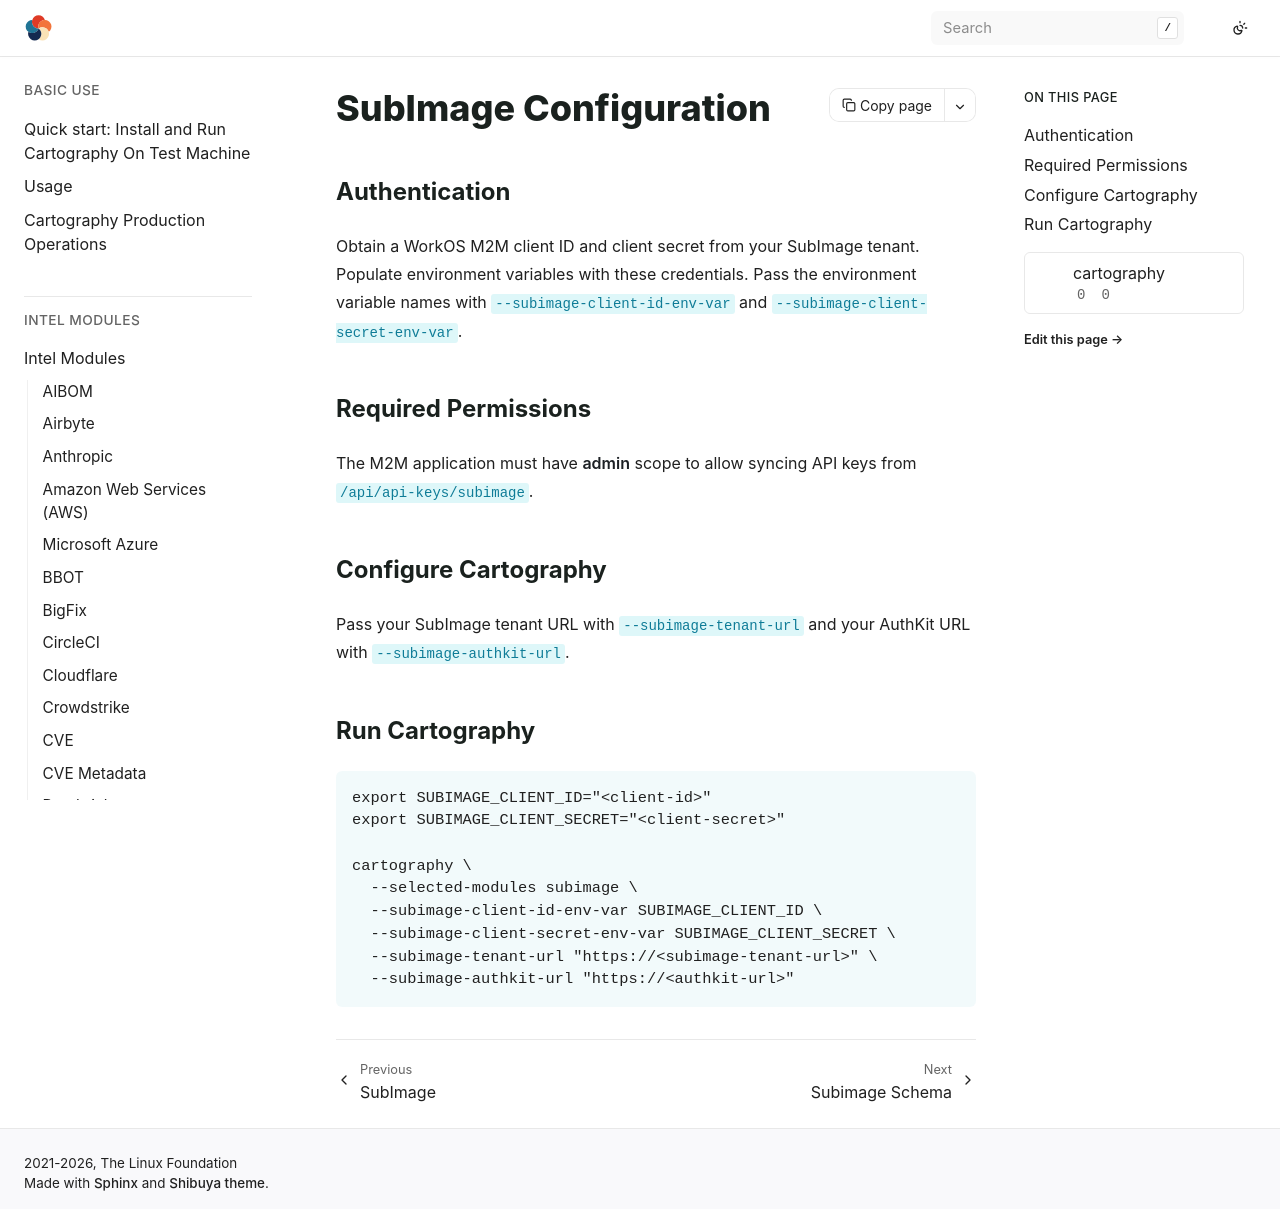

repository: hark-soc/cartography · page: modules/subimage/config.html · generator: sphinx

# SubImage Configuration

## Authentication

Obtain a WorkOS M2M client ID and client secret from your SubImage tenant.
Populate environment variables with these credentials. Pass the environment
variable names with `--subimage-client-id-env-var` and
`--subimage-client-secret-env-var`.

## Required Permissions

The M2M application must have **admin** scope to allow syncing API keys from
`/api/api-keys/subimage`.

## Configure Cartography

Pass your SubImage tenant URL with `--subimage-tenant-url` and your AuthKit URL
with `--subimage-authkit-url`.

## Run Cartography

```bash
export SUBIMAGE_CLIENT_ID="<client-id>"
export SUBIMAGE_CLIENT_SECRET="<client-secret>"

cartography \
  --selected-modules subimage \
  --subimage-client-id-env-var SUBIMAGE_CLIENT_ID \
  --subimage-client-secret-env-var SUBIMAGE_CLIENT_SECRET \
  --subimage-tenant-url "https://<subimage-tenant-url>" \
  --subimage-authkit-url "https://<authkit-url>"
```
